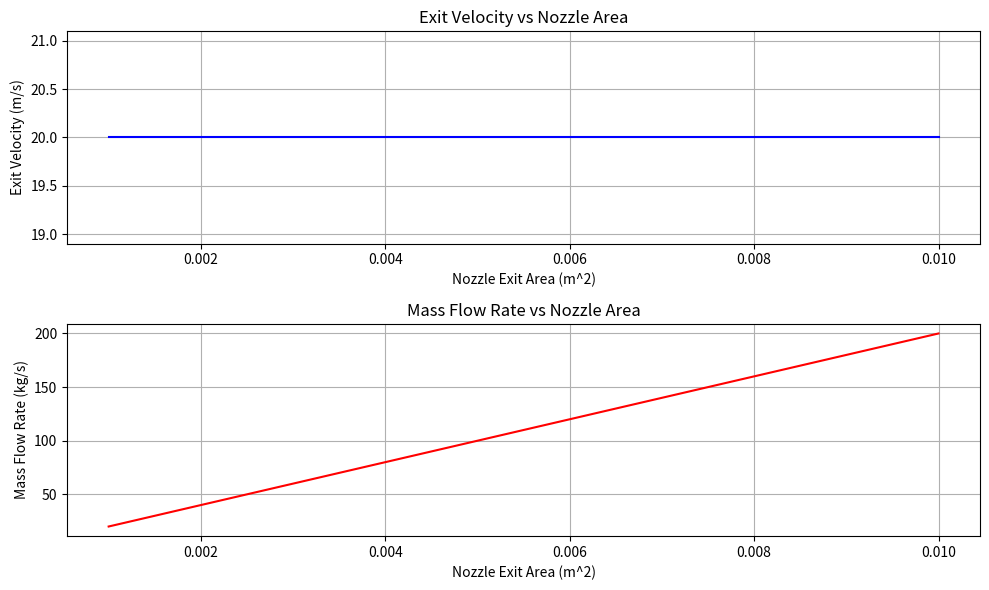

Here is the Python script that generated this plot:
import numpy as np
import matplotlib.pyplot as plt

# Given data
P = 500  # Pump power in W
P_in = 100e3  # Inlet pressure in Pa
P_out = 400e3  # Exit pressure in Pa
rho = 1000  # Density of water in kg/m^3
required_velocity = 20  # Required exit velocity in m/s

# Function to calculate mass flow rate
def mass_flow_rate(P, delta_P):
    return P / delta_P

# Function to calculate exit velocity based on nozzle area
def exit_velocity(area):
    return required_velocity  # Assuming we need at least 20 m/s

# Function to calculate mass flow rate for given area and velocity
def mass_flow_from_area(area, velocity):
    return rho * area * velocity

# Simulation for different nozzle exit areas
areas = np.linspace(0.001, 0.01, 100)  # Varying nozzle areas from 0.001 m^2 to 0.01 m^2
velocities = []
mass_flow_rates = []

for area in areas:
    velocity = exit_velocity(area)
    velocities.append(velocity)
    mass_flow = mass_flow_from_area(area, velocity)
    mass_flow_rates.append(mass_flow)

# Plotting results
plt.figure(figsize=(10, 6))

# Plot exit velocity
plt.subplot(2, 1, 1)
plt.plot(areas, velocities, color='blue', label='Exit Velocity')
plt.xlabel('Nozzle Exit Area (m^2)')
plt.ylabel('Exit Velocity (m/s)')
plt.title('Exit Velocity vs Nozzle Area')
plt.grid(True)

# Plot mass flow rate
plt.subplot(2, 1, 2)
plt.plot(areas, mass_flow_rates, color='red', label='Mass Flow Rate')
plt.xlabel('Nozzle Exit Area (m^2)')
plt.ylabel('Mass Flow Rate (kg/s)')
plt.title('Mass Flow Rate vs Nozzle Area')
plt.grid(True)

plt.tight_layout()
plt.show()
